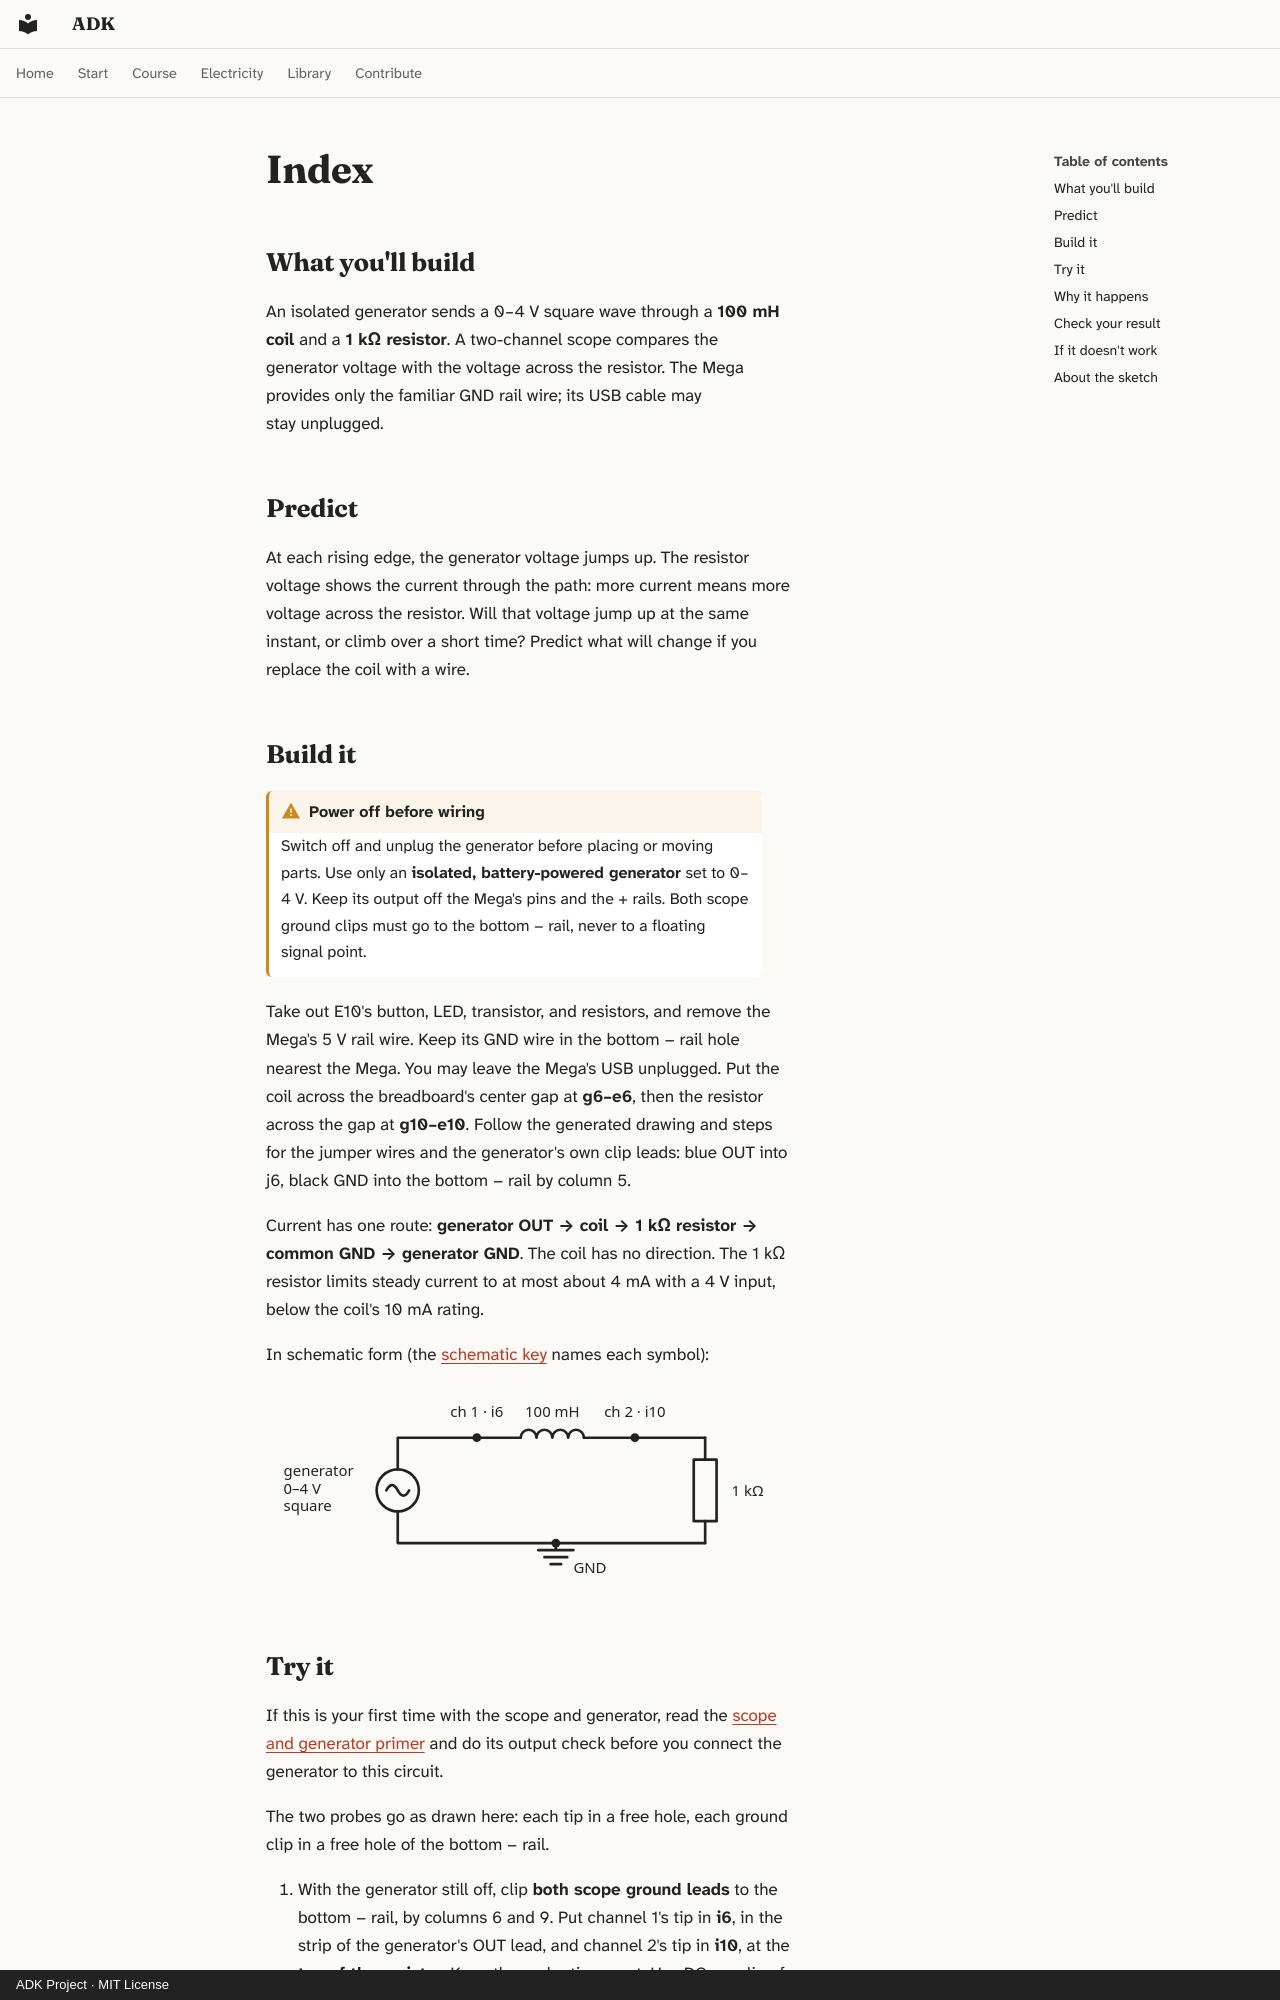

repository: spincyc/adk · page: lessons/066-inductor-current/index.html · generator: mkdocs · copyright: ADK Project · MIT License

---
lesson: 66
promise: Watch a coil make current rise gradually instead of all at once.
time: 25 minutes
level: 3
parts:
  - Arduino Mega 2560
  - Breadboard
  - Isolated, battery-powered 0–4 V waveform generator with at least 5 mA output
  - Battery-powered two-channel oscilloscope sampling at 1 MS/s or more, with two probes
  - 100 mH inductor rated for at least 10 mA, with DC resistance under about 500 Ω
  - 1 kΩ resistor (brown, black, black, brown, brown)
  - 3 jumper wires (and one spare for the comparison)
ideas:
  - An inductor slows changes in current
laws:
  - {law: prefixes, section: try-it, for: "Turns 0.1 H over about 1 kΩ into microseconds"}
  - {law: ohms-law, section: why-it-happens, for: "Reads the coil current from the resistor's voltage"}
  - {law: series, section: try-it, for: "Adds resistor, generator and winding resistance for L ÷ R"}
  - {law: loading, section: try-it, for: "Blames source and winding resistance for levelling below 4 V"}
  - {law: budgets, section: build-it, for: "Keeps steady current under the coil's 10 mA rating"}
  - {law: inductor, section: why-it-happens, for: "Explains current building gradually through the coil"}
---

## What you'll build

<!-- closeup -->

An isolated generator sends a 0–4 V square wave through a **100 mH coil**
and a **1 kΩ resistor**. A two-channel scope compares the generator voltage
with the voltage across the resistor. The Mega provides only the familiar
GND rail wire; its USB cable may stay unplugged.

## Predict

At each rising edge, the generator voltage jumps up. The resistor voltage
shows the current through the path: more current means more voltage across
the resistor. Will that voltage jump up at the same instant, or climb over
a short time? Predict what will change if you replace the coil with a wire.
